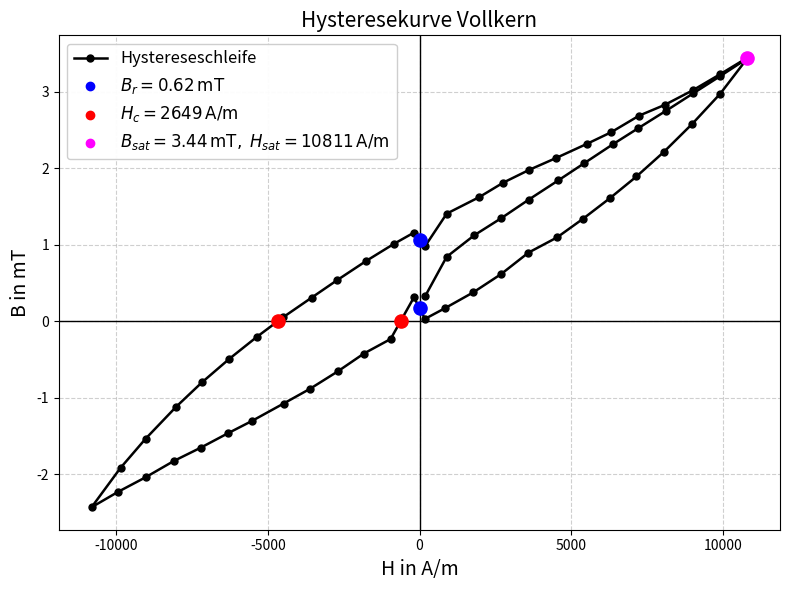
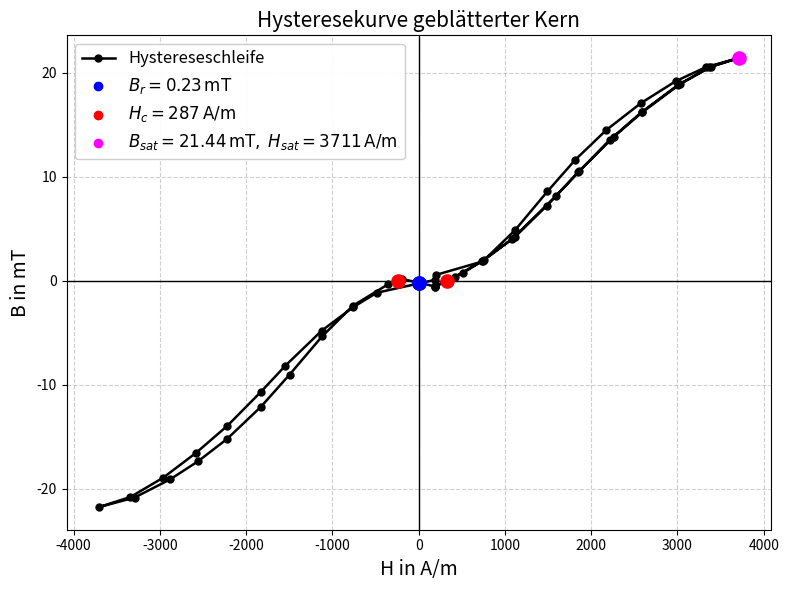

Write Python code to recreate these figures, in order.
import numpy as np
import matplotlib.pyplot as plt

# ------------------------------------------------------------
# Konstanten
# ------------------------------------------------------------
N = 1200
lmag_voll = 0.333
lmag_gebl = 0.324
invert_B = True

# ------------------------------------------------------------
# Messdaten Vollkern
# ------------------------------------------------------------
I_voll = [
    0.051, 0.248, 0.502, 0.750, 0.999, 1.269, 1.504, 1.770, 2.001,
    2.258, 2.505, 2.749, 3.000, 2.752, 2.499, 2.236, 1.986, 1.745,
    1.499, 1.259, 0.997, 0.747, 0.493, 0.229, 0.049, -0.051, -0.265,
    -0.509, -0.750, -1.006, -1.245, -1.538, -1.754, -2.004, -2.248,
    -2.509, -2.757, -3.003, -2.737, -2.509, -2.227, -1.993, -1.742,
    -1.487, -1.248, -0.989, -0.756, -0.488, -0.238, -0.051, 0.050,
    0.249, 0.547, 0.768, 1.003, 1.246, 1.536, 1.754, 2.010, 2.245,
    2.501, 2.748, 3.000
]

B_voll_raw = [
    -0.325, -0.840, -1.123, -1.347, -1.587, -1.838, -2.060, -2.311,
    -2.520, -2.750, -2.976, -3.198, -3.432, -2.970, -2.581, -2.210,
    -1.890, -1.609, -1.340, -1.094, -0.895, -0.615, -0.377, -0.166,
    -0.029, -0.312, 0.234, 0.423, 0.658, 0.887, 1.077, 1.307, 1.465,
    1.654, 1.826, 2.041, 2.228, 2.432, 1.916, 1.538, 1.117, 0.801,
    0.493, 0.203, -0.052, -0.306, -0.534, -0.787, -1.007, -1.157,
    -0.978, -1.405, -1.621, -1.811, -1.976, -2.129, -2.319, -2.468,
    -2.685, -2.826, -3.016, -3.223, -3.441
]

# ------------------------------------------------------------
# Messdaten geblätterter Kern
# ------------------------------------------------------------
I_gebl = [
    0.050, 0.139, 0.204, 0.292, 0.431, 0.503, 0.611, 0.700, 0.818,
    0.916, 1.000, 0.900, 0.804, 0.696, 0.587, 0.490, 0.403, 0.302,
    0.201, 0.055, 0.050, 0.051, -0.131, -0.205, -0.303, -0.417,
    -0.494, -0.599, -0.697, -0.799, -0.902, -1.002, -0.889, -0.778,
    -0.691, -0.600, -0.494, -0.404, -0.302, -0.205, -0.095, -0.051,
    0.050, 0.115, 0.197, 0.302, 0.401, 0.499, 0.598, 0.699, 0.811,
    0.910, 1.002
]

B_gebl_raw = [
     0.598, -0.761, -1.985, -3.992, -8.186, -10.554, -13.854, -16.205,
    -18.906, -20.585, -21.392, -20.557, -19.178, -17.088, -14.485,
    -11.627, -8.587, -4.875, -1.869, -0.569, 0.628, -0.084, 1.154,
     2.541,  4.789,  8.163, 10.690, 13.956, 16.555, 18.927, 20.791,
    21.781, 20.846, 19.102, 17.372, 15.221, 12.128,  9.025,  5.338,
     2.388,  0.328, -0.167, 0.542, -0.408, -1.867, -4.229, -7.218,
    -10.411, -13.545, -16.247, -18.808, -20.541, -21.438
]

# ------------------------------------------------------------
# Funktionen
# ------------------------------------------------------------
def compute_H(I, N, lmag):
    return np.array(I, dtype=float) * N / lmag

def prepare_B(B_raw, invert=True):
    B = np.array(B_raw, dtype=float)
    return -B if invert else B

def h_zero_crossings(H, B):
    """Interpolierte Schnittpunkte mit H = 0 -> Remanenzpunkte"""
    points = []
    for i in range(len(H) - 1):
        h1, h2 = H[i], H[i + 1]
        b1, b2 = B[i], B[i + 1]

        if h1 == 0:
            points.append((0.0, b1, i))
        elif h1 * h2 < 0:
            b0 = b1 - h1 * (b2 - b1) / (h2 - h1)
            points.append((0.0, b0, i))
    return points

def b_zero_crossings(H, B):
    """Interpolierte Schnittpunkte mit B = 0 -> Koerzitivfeldpunkte"""
    points = []
    for i in range(len(B) - 1):
        b1, b2 = B[i], B[i + 1]
        h1, h2 = H[i], H[i + 1]

        if b1 == 0:
            points.append((h1, 0.0, i))
        elif b1 * b2 < 0:
            h0 = h1 - b1 * (h2 - h1) / (b2 - b1)
            points.append((h0, 0.0, i))
    return points

def select_characteristic_points(plot_name, H, B):
    br_candidates = h_zero_crossings(H, B)
    hc_candidates = b_zero_crossings(H, B)

    # Sättigungspunkt
    idx_sat = int(np.argmax(B))
    Hsat = H[idx_sat]
    Bsat = B[idx_sat]

    if plot_name == "Vollkern":
        # Beide Remanenzpunkte bei H=0
        # -> aus deinen Daten: zwei sinnvolle Schnittpunkte
        br_points = br_candidates[:2]

        # Beide Koerzitivpunkte bei B=0
        # -> aus deinen Daten: genau zwei Schnittpunkte
        hc_points = hc_candidates[:2]

    elif plot_name == "Geblätterter Kern":
        # Beide Remanenzpunkte bei H=0
        br_points = br_candidates[:2]

        # Beim geblätterten Kern entstehen mehrere Nullstellen durch Rauschen.
        # Für Hc verwenden wir:
        # - den größten positiven Schnittpunkt
        # - den betragsgrößten negativen Schnittpunkt
        hc_pos = [p for p in hc_candidates if p[0] > 0]
        hc_neg = [p for p in hc_candidates if p[0] < 0]

        hc_p = max(hc_pos, key=lambda p: p[0]) if hc_pos else None
        hc_n = min(hc_neg, key=lambda p: p[0]) if hc_neg else None

        hc_points = []
        if hc_p is not None:
            hc_points.append(hc_p)
        if hc_n is not None:
            hc_points.append(hc_n)

    else:
        br_points = br_candidates[:2]
        hc_points = hc_candidates[:2]

    # Mittelwerte über die Beträge
    Br_mean = np.mean([abs(p[1]) for p in br_points]) if br_points else None
    Hc_mean = np.mean([abs(p[0]) for p in hc_points]) if hc_points else None

    return br_points, hc_points, Br_mean, Hc_mean, (Hsat, Bsat)

def plot_hysteresis(H, B, title, plot_name):
    br_points, hc_points, Br_mean, Hc_mean, sat_point = select_characteristic_points(plot_name, H, B)
    Hsat, Bsat = sat_point

    plt.figure(figsize=(8, 6))
    plt.plot(
        H, B,
        color='black',
        marker='o',
        markersize=5,
        linewidth=1.8,
        label='Hystereseschleife'
    )

    # Remanenzpunkte markieren
    for i, p in enumerate(br_points):
        plt.scatter(p[0], p[1], color='blue', s=90, zorder=6)

    # Koerzitivpunkte markieren
    for i, p in enumerate(hc_points):
        plt.scatter(p[0], p[1], color='red', s=90, zorder=6)

    # Sättigungspunkt markieren
    plt.scatter(Hsat, Bsat, color='magenta', s=90, zorder=6)

    # Dummy-Einträge für Legende mit gemittelten Werten
    if Br_mean is not None:
        plt.scatter([], [], color='blue',
                    label=fr'$B_r = {Br_mean:.2f}\,\mathrm{{mT}}$')
    if Hc_mean is not None:
        plt.scatter([], [], color='red',
                    label=fr'$H_c = {Hc_mean:.0f}\,\mathrm{{A/m}}$')
    plt.scatter([], [], color='magenta',
                label=fr'$B_{{sat}} = {Bsat:.2f}\,\mathrm{{mT}},\; H_{{sat}} = {Hsat:.0f}\,\mathrm{{A/m}}$')

    plt.axhline(0, color='black', linewidth=1.0)
    plt.axvline(0, color='black', linewidth=1.0)

    plt.xlabel('H in A/m', fontsize=14)
    plt.ylabel('B in mT', fontsize=14)
    plt.title(title, fontsize=15)
    plt.grid(True, linestyle='--', alpha=0.6)
    plt.legend(loc='best', framealpha=0.95, fontsize=12)
    plt.tight_layout()
    plt.show()

    print(f"\n--- {title} ---")
    for idx, p in enumerate(br_points, start=1):
        print(f"Br-Punkt {idx}: B = {p[1]:.3f} mT bei H = {p[0]:.1f} A/m")
    if Br_mean is not None:
        print(f"Br (gemittelt) = {Br_mean:.3f} mT")

    for idx, p in enumerate(hc_points, start=1):
        print(f"Hc-Punkt {idx}: H = {p[0]:.3f} A/m bei B = {p[1]:.1f} mT")
    if Hc_mean is not None:
        print(f"Hc (gemittelt) = {Hc_mean:.3f} A/m")

    print(f"Bsat = {Bsat:.3f} mT")
    print(f"Hsat = {Hsat:.3f} A/m")

# ------------------------------------------------------------
# Berechnung
# ------------------------------------------------------------
H_voll = compute_H(I_voll, N, lmag_voll)
B_voll = prepare_B(B_voll_raw, invert=invert_B)

H_gebl = compute_H(I_gebl, N, lmag_gebl)
B_gebl = prepare_B(B_gebl_raw, invert=invert_B)

# ------------------------------------------------------------
# Plots
# ------------------------------------------------------------
plot_hysteresis(H_voll, B_voll, 'Hysteresekurve Vollkern', 'Vollkern')
plot_hysteresis(H_gebl, B_gebl, 'Hysteresekurve geblätterter Kern', 'Geblätterter Kern')
